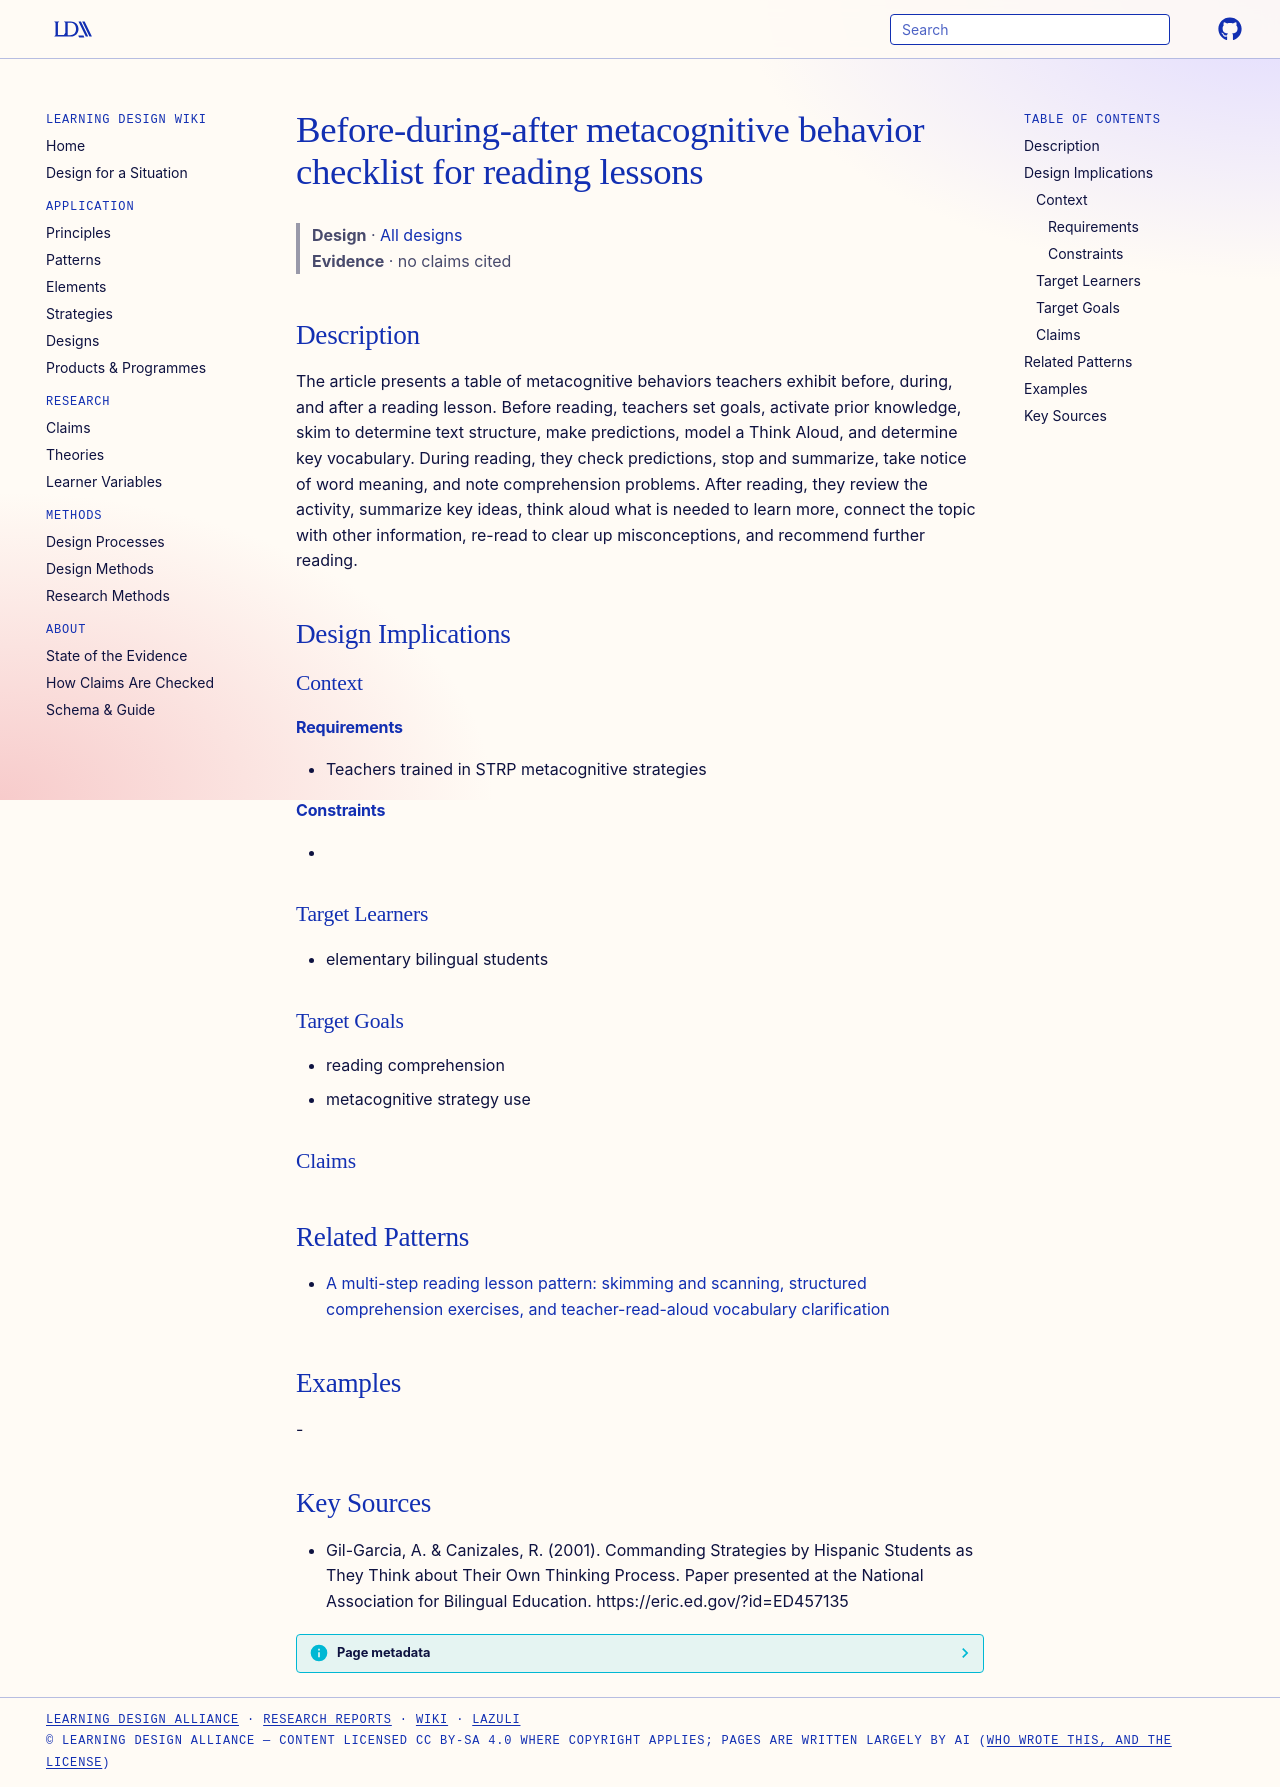

repository: Learning-Design-Alliance/learning-wiki · page: designs/before-during-after-metacognitive-behavior-checklist/index.html · generator: mkdocs

---
type: design
id: before-during-after-metacognitive-behavior-checklist
title: Before-during-after metacognitive behavior checklist for reading lessons
description: The article presents a table of metacognitive behaviors teachers exhibit before, during, and after a reading lesson.
status: review
generated:
  by: "process:wiki-ingest"
  at: 2026-09-26
sources:
  - id: gil-garcia-2001
    resource: "https://eric.ed.gov/?id=ED457135"
    title: "Gil-Garcia, A. & Canizales, R. (2001). Commanding Strategies by Hispanic Students as They Think about Their Own Thinking Process. Paper presented at the National Association for Bilingual Education. https://eric.ed.gov/?id=ED457135"
    author: "Gil-Garcia, A. & Canizales, R"
---

# Before-during-after metacognitive behavior checklist for reading lessons

> **Design** · [All designs](index.md)
> **Evidence** · no claims cited

## Description
The article presents a table of metacognitive behaviors teachers exhibit before, during, and after a reading lesson. Before reading, teachers set goals, activate prior knowledge, skim to determine text structure, make predictions, model a Think Aloud, and determine key vocabulary. During reading, they check predictions, stop and summarize, take notice of word meaning, and note comprehension problems. After reading, they review the activity, summarize key ideas, think aloud what is needed to learn more, connect the topic with other information, re-read to clear up misconceptions, and recommend further reading.

## Design Implications

### Context
#### Requirements
- Teachers trained in STRP metacognitive strategies
#### Constraints
- 

### Target Learners
- elementary bilingual students

### Target Goals
- reading comprehension
- metacognitive strategy use

### Claims

## Related Patterns

- [A multi-step reading lesson pattern: skimming and scanning, structured comprehension exercises, and teacher-read-aloud vocabulary clarification](multi-step-reading-lesson-pattern.md)

## Examples
-

## Key Sources
- Gil-Garcia, A. & Canizales, R. (2001). Commanding Strategies by Hispanic Students as They Think about Their Own Thinking Process. Paper presented at the National Association for Bilingual Education. https://eric.ed.gov/?id=ED457135
